Run: headless pygame with SDL's dummy video driver; simulated clock (each Clock.tick advances the game by its frame time, no real sleeping); random seed 0; keys injected as events and as key.get_pressed() state; no mouse input.
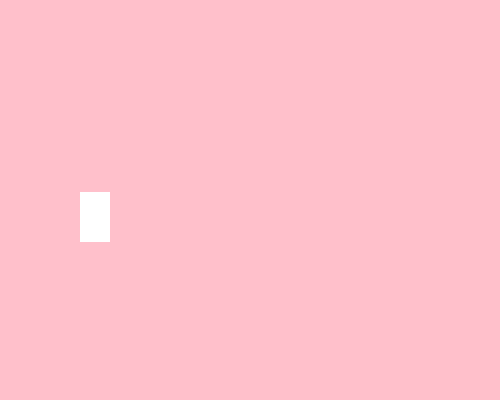
Frame 1 of 4 · flips 1–60 · no input
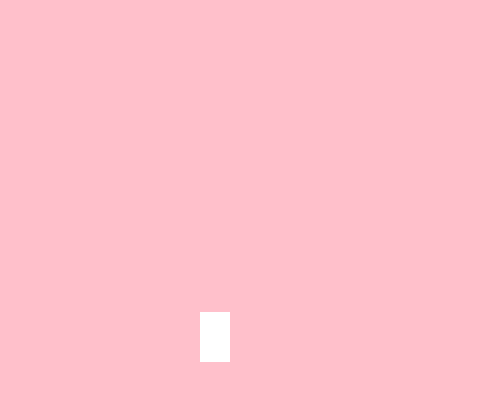
Frame 2 of 4 · flips 61–180 · tapped SPACE, RETURN · held RIGHT (→), D
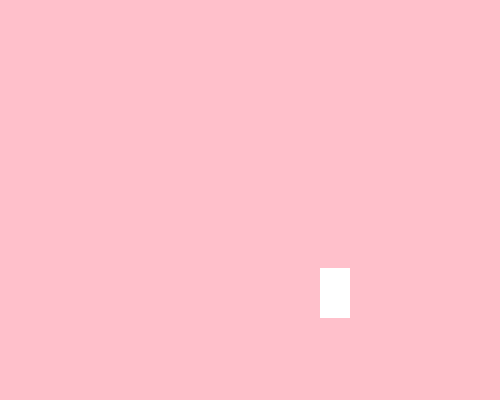
Frame 3 of 4 · flips 181–300 · held DOWN (↓), S
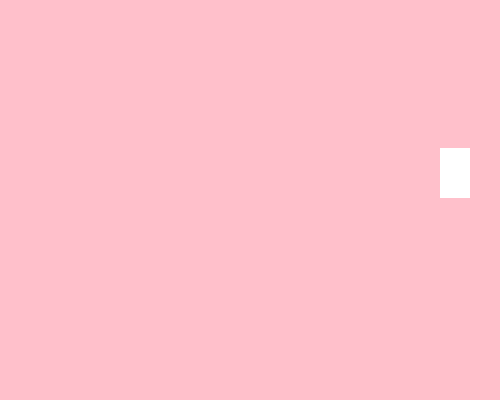
Frame 4 of 4 · flips 301–420 · held LEFT (←), A, UP (↑), W

The pygame program that drew these frames:

import pygame 
import random 
pygame.init()
SPRITE_COLOUR_CHANGE_EVENT=pygame.USEREVENT+1
BACKGROUND_COLOUR_CHANGE_EVENT=pygame.USEREVENT+2
PINK=pygame.Color('pink')
LIGHT_BLUE=pygame.Color('lightblue')
DARK_BLUE=pygame.Color('darkblue')
YELLOW=pygame.Color('yellow')
GREEN=pygame.Color('green')
PURPLE=pygame.Color('purple')
WHITE=pygame.Color('white')

class Sprite(pygame.sprite.Sprite):
    def __init__(self,color,height,width):
      super().__init__()
    
      self.image=pygame.Surface([width,height])
      self.image.fill(color)
      self.rect=self.image.get_rect()
      self.velocity=[random.choice([-1,1]),random.choice([-1,1])]
    
    def update(self):
       self.rect.move_ip(self.velocity)
       boundary_hit=False

       if self.rect.left <=0 or self.rect.right >=500:
         self.velocity[0]=-self.velocity[0]
         boundary_hit=True
       if self.rect.top <=0 or self.rect.bottom >=400:
         self.velocity[1]=-self.velocity[1]
         boundary_hit=True
       if boundary_hit:
        pygame.event.post(pygame.event.Event(SPRITE_COLOUR_CHANGE_EVENT))
        pygame.event.post(pygame.event.Event(BACKGROUND_COLOUR_CHANGE_EVENT))

    
    def color_change(self):
      self.image.fill(random.choice([YELLOW,GREEN,PURPLE,WHITE]))
def change_bg_color():
   global bg_color
   bg_color=random.choice([PINK,LIGHT_BLUE,DARK_BLUE])

all_sprites_lists=pygame.sprite.Group()

sp1=Sprite(WHITE,50,30)

sp1.rect.x=random.randint(0,480)
sp1.rect.y=random.randint(0,370)

all_sprites_lists.add(sp1)

screen=pygame.display.set_mode((500,400))
pygame.display.set_caption("Colourful Bounce")
bg_color=PINK
screen.fill(bg_color)

exit=False
clock=pygame.time.Clock()

while not exit:
    for event in pygame.event.get():
      if event.type==pygame.QUIT:
       exit=True

      elif event.type==SPRITE_COLOUR_CHANGE_EVENT:
       sp1.color_change()
      elif event.type==BACKGROUND_COLOUR_CHANGE_EVENT:
       change_bg_color()


    all_sprites_lists.update()
  
    screen.fill(bg_color)

    all_sprites_lists.draw(screen)
    pygame.display.flip()
    clock.tick(120)
pygame.quit()
